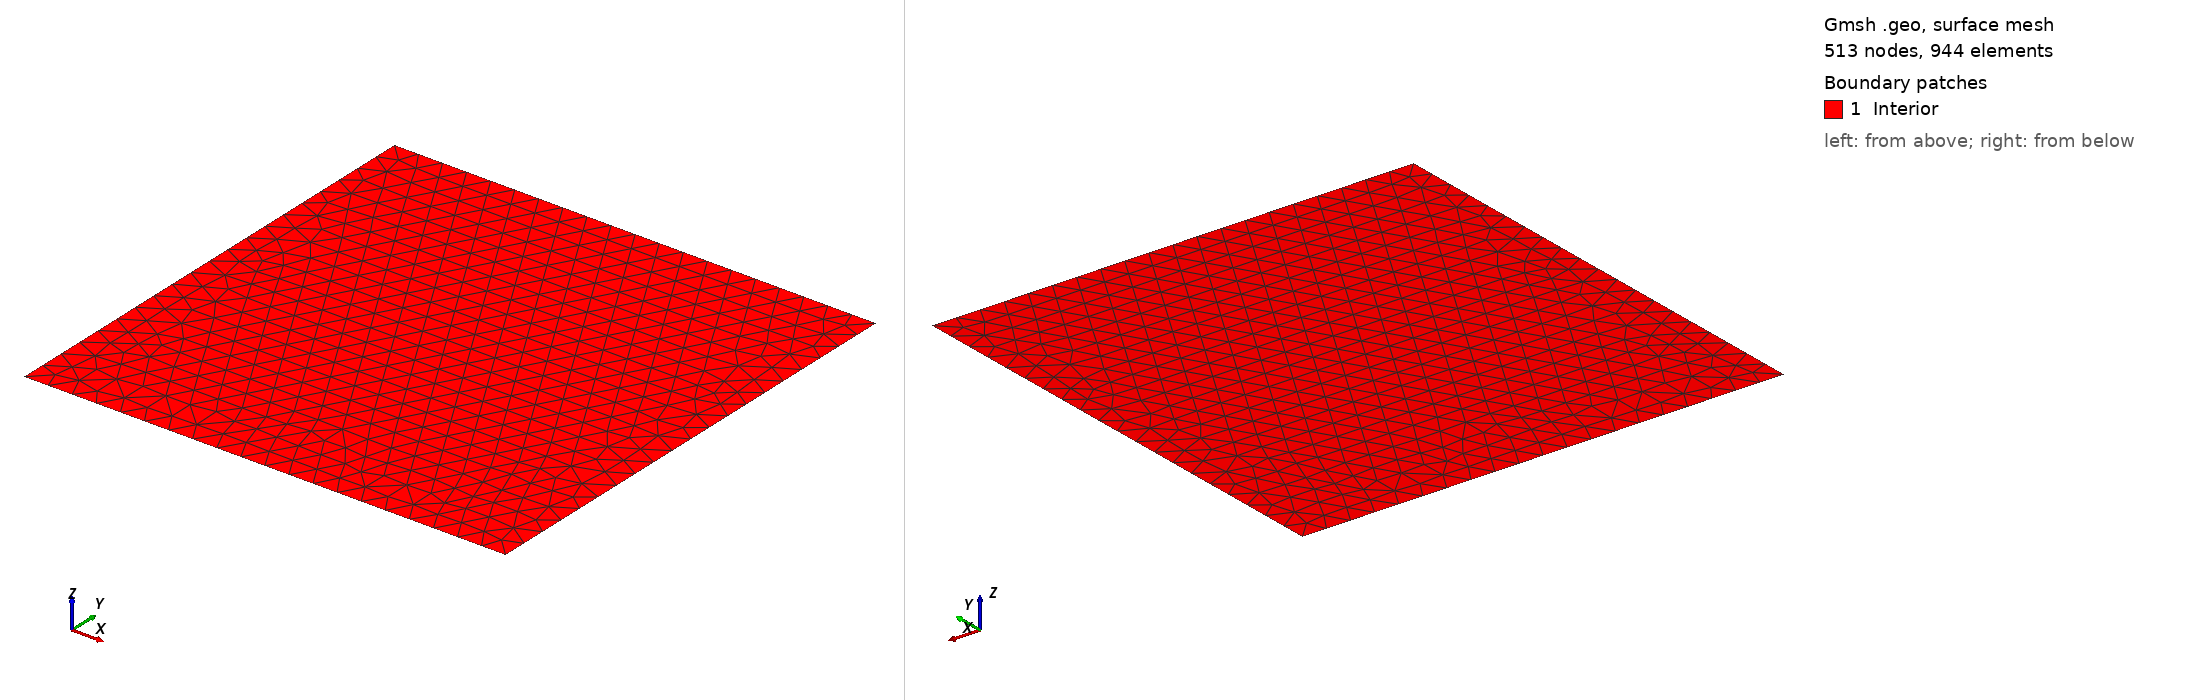

Gmsh geometry script, surface-meshed: 513 nodes, 944 surface elements. Boundary patches (legend numbers): 1 Interior. Left view from above one corner, right view from below the opposite corner. Legend entries are the model's physical surfaces. The drawing asked Gmsh for element sizes between 1% and 20% of the model's largest extent; the script's own settings can give other sizes.

=== mesh.geo (drawn) ===
// Mesh size
h  = 0.05;    // Top cube

// Dimensions of top cube
Lx = 1;
Ly = 1;


// ------------------------------------------
// Geometry
// ------------------------------------------

// Base Cube
Point(101) = { 0.0, 0.0, 0.0, h}; // Bottom Face
Point(102) = { Lx,  0.0, 0.0, h}; // Bottom Face
Point(103) = { Lx,  Ly, 0.0,  h}; // Bottom Face
Point(104) = { 0.0, Ly, 0.0,  h}; // Bottom Face

// Base Cube
Line(101) = {101,102}; // Bottom Face
Line(102) = {102,103}; // Bottom Face
Line(103) = {103,104}; // Bottom Face
Line(104) = {104,101}; // Bottom Face

// Base Cube
Line Loop(101) = {101:104};

Plane Surface(101) = {101};

Physical Line("Fixed") = {101, 103, 104};
Physical Line("Traction") = {102};
Physical Surface("Interior") = {101};

//Transfinite Surface "*";
//Recombine Surface "*";
